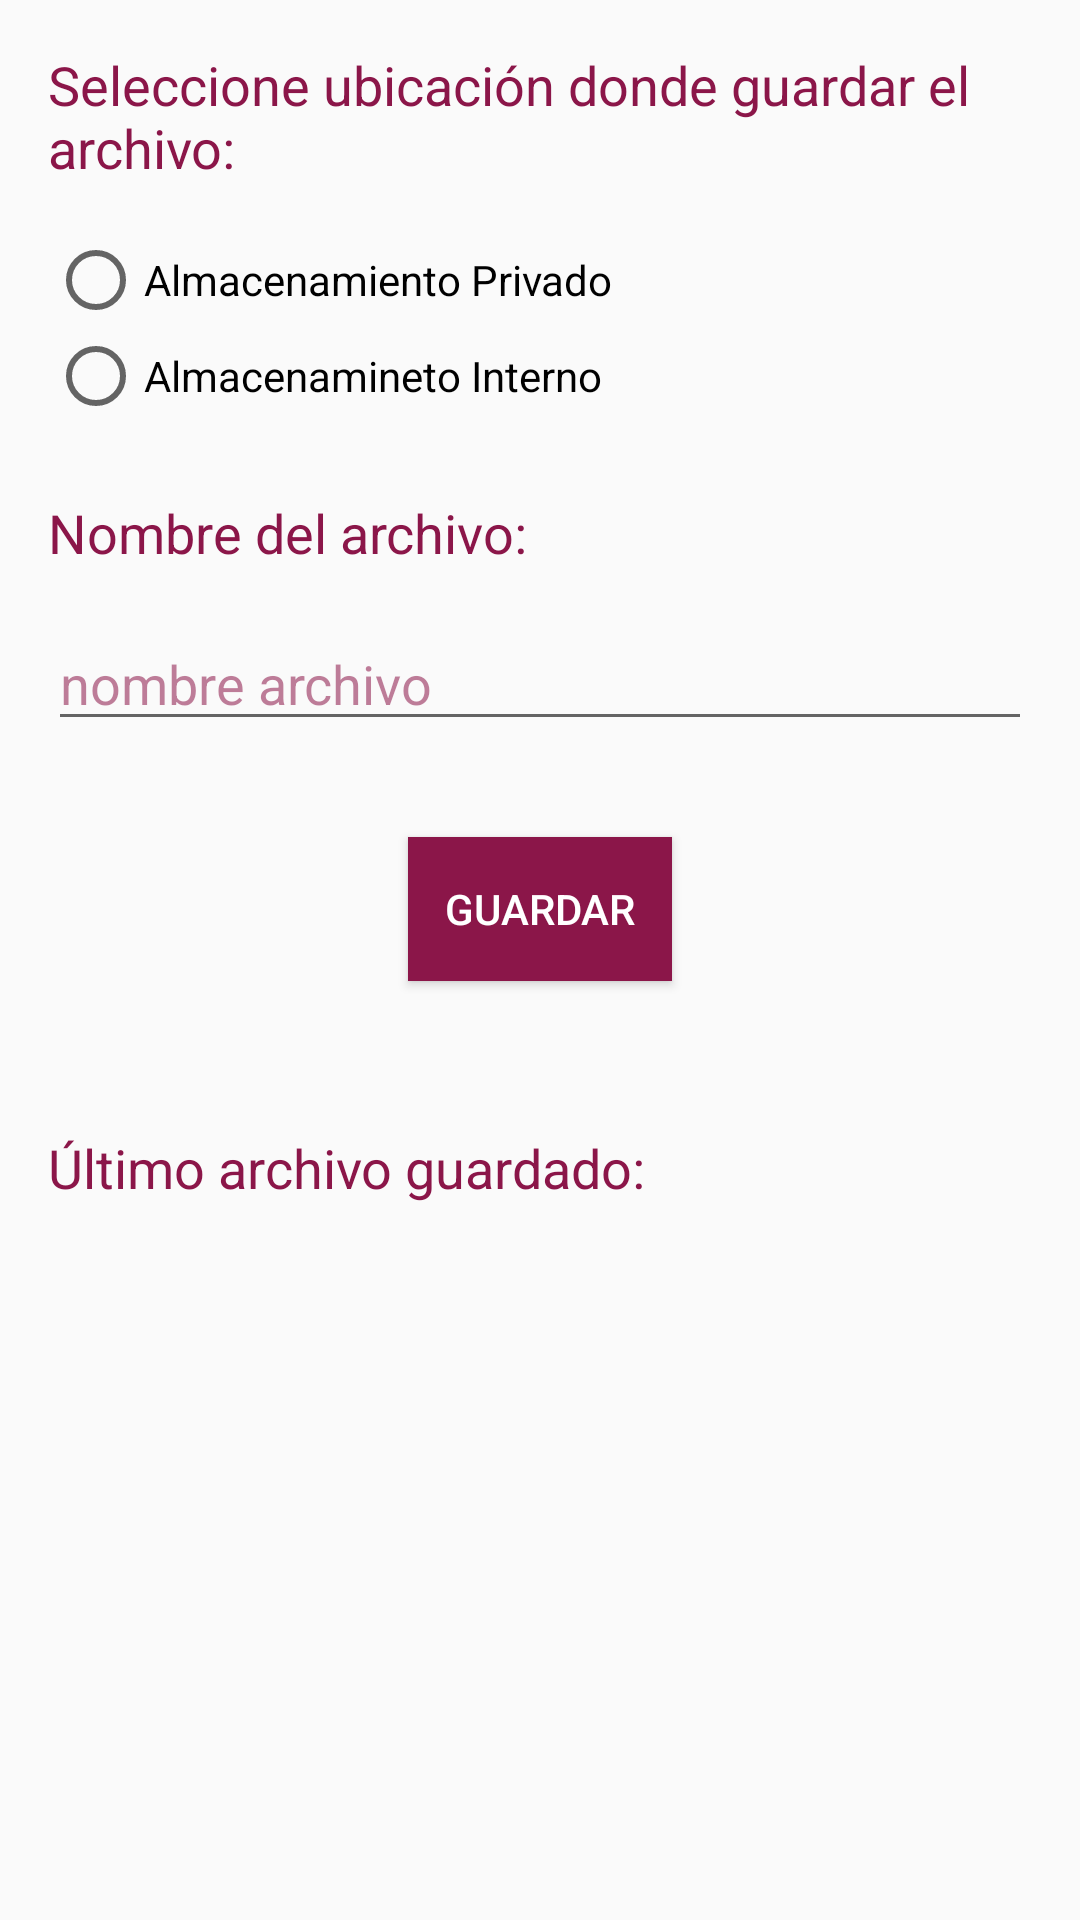

Android layout source for this screen:
<!-- AndroidManifest.xml: application theme AppTheme -->
<!-- res/layout/activity_main3.xml -->
<?xml version="1.0" encoding="utf-8"?>
<androidx.constraintlayout.widget.ConstraintLayout xmlns:android="http://schemas.android.com/apk/res/android"
    xmlns:app="http://schemas.android.com/apk/res-auto"
    xmlns:tools="http://schemas.android.com/tools"
    android:layout_width="match_parent"
    android:layout_height="match_parent"
    tools:context=".Main3Activity"
    tools:ignore="Autofill">

    <TextView
        android:id="@+id/tvUbicacion"
        android:layout_width="0dp"
        android:layout_height="wrap_content"
        android:layout_marginStart="16dp"
        android:layout_marginLeft="16dp"
        android:layout_marginTop="16dp"
        android:text="@string/tvUbicacion"
        android:textColor="@color/colorPrimary"
        android:textSize="18sp"
        app:layout_constraintEnd_toEndOf="parent"
        app:layout_constraintStart_toStartOf="parent"
        app:layout_constraintTop_toTopOf="parent" />

    <RadioGroup
        android:id="@+id/rgOpcion"
        android:layout_width="wrap_content"
        android:layout_height="wrap_content"
        app:layout_constraintStart_toStartOf="@+id/tvUbicacion"
        app:layout_constraintTop_toBottomOf="@+id/tvUbicacion">

        <RadioButton
            android:id="@+id/rbPrivado"
            android:layout_width="wrap_content"
            android:layout_height="wrap_content"
            android:layout_marginTop="16dp"
            android:text="@string/rbPrivado" />

        <RadioButton
            android:id="@+id/rbInterno"
            android:layout_width="wrap_content"
            android:layout_height="wrap_content"
            android:text="@string/rbInterno" />
    </RadioGroup>

    <TextView
        android:id="@+id/tvNombreArchivo"
        android:layout_width="0dp"
        android:layout_height="wrap_content"
        android:layout_marginStart="16dp"
        android:layout_marginLeft="16dp"
        android:layout_marginTop="24dp"
        android:text="@string/tvNombreArchivo"
        android:textColor="@color/colorPrimary"
        android:textSize="18sp"
        app:layout_constraintEnd_toEndOf="parent"
        app:layout_constraintStart_toStartOf="parent"
        app:layout_constraintTop_toBottomOf="@+id/rgOpcion" />

    <EditText
        android:id="@+id/etNombreArchivo"
        android:layout_width="0dp"
        android:layout_height="wrap_content"
        android:layout_marginTop="16dp"
        android:layout_marginEnd="16dp"
        android:layout_marginRight="16dp"
        android:ems="10"
        android:hint="@string/etNombreArchivo"
        android:inputType="textPersonName"
        android:textColorHint="#8D8B1649"
        app:layout_constraintEnd_toEndOf="parent"
        app:layout_constraintStart_toStartOf="@+id/tvNombreArchivo"
        app:layout_constraintTop_toBottomOf="@+id/tvNombreArchivo" />

    <Button
        android:id="@+id/btGuardar"
        android:layout_width="wrap_content"
        android:layout_height="wrap_content"
        android:layout_marginTop="32dp"
        android:background="@color/colorPrimary"
        android:text="@string/btGuardar"
        android:textColor="@color/colorTexto"
        app:layout_constraintEnd_toEndOf="parent"
        app:layout_constraintStart_toStartOf="parent"
        app:layout_constraintTop_toBottomOf="@+id/etNombreArchivo" />

    <TextView
        android:id="@+id/tvUltimoFichero"
        android:layout_width="wrap_content"
        android:layout_height="wrap_content"
        android:layout_marginTop="50dp"
        android:text="@string/tvUltimoFichero"
        android:textColor="@color/colorPrimary"
        android:textSize="18sp"
        android:visibility="visible"
        app:layout_constraintStart_toStartOf="@+id/etNombreArchivo"
        app:layout_constraintTop_toBottomOf="@+id/btGuardar" />

    <TextView
        android:id="@+id/tvFicheroUltimo"
        android:layout_width="0dp"
        android:layout_height="wrap_content"
        android:layout_marginTop="8dp"
        android:layout_marginEnd="16dp"
        android:layout_marginRight="16dp"
        android:textStyle="bold"
        android:visibility="visible"
        app:layout_constraintEnd_toEndOf="parent"
        app:layout_constraintStart_toStartOf="@+id/tvUltimoFichero"
        app:layout_constraintTop_toBottomOf="@+id/tvUltimoFichero" />

</androidx.constraintlayout.widget.ConstraintLayout>
<!-- resources referenced by this layout -->
<resources>
  <color name="colorPrimary">#8B1649</color>
  <color name="colorTexto">#FFFFFF</color>
  <string name="btGuardar">guardar</string>
  <string name="etNombreArchivo">nombre archivo</string>
  <string name="rbInterno">Almacenamineto Interno</string>
  <string name="rbPrivado">Almacenamiento Privado</string>
  <string name="tvNombreArchivo">Nombre del archivo:</string>
  <string name="tvUbicacion">Seleccione ubicación donde guardar el archivo:</string>
  <string name="tvUltimoFichero">Último archivo guardado:</string>
  <style name="AppTheme" parent="Theme.AppCompat.Light.DarkActionBar">
          
          <item name="colorPrimary">@color/colorPrimary</item>
          <item name="colorPrimaryDark">@color/colorPrimaryDark</item>
          <item name="colorAccent">@color/colorAccent</item>
      </style>
  <color name="colorPrimaryDark">#00574B</color>
  <color name="colorAccent">#8B1649</color>
</resources>
